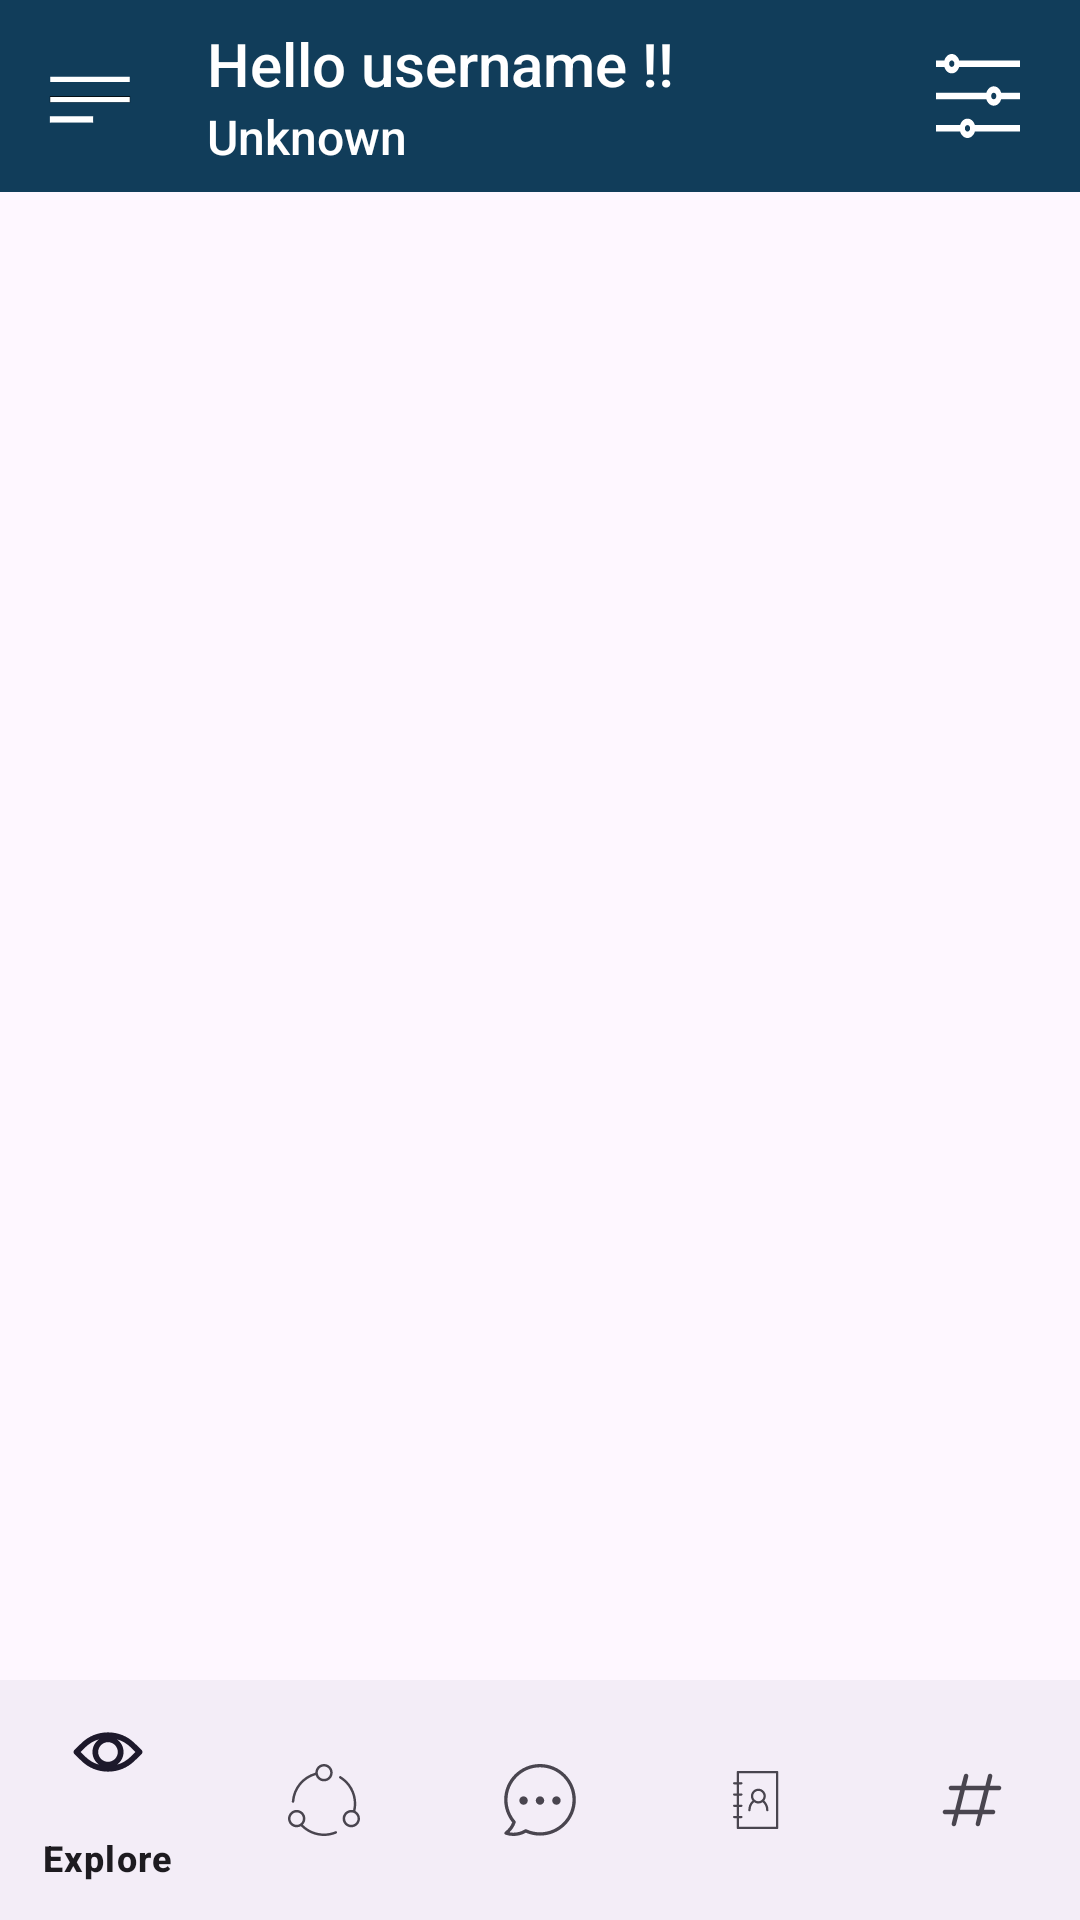

Write the Android layout XML for this screen, with the resource values it uses.
<!-- AndroidManifest.xml: application theme Theme.NetClan -->
<!-- res/layout/activity_explore.xml -->
<?xml version="1.0" encoding="utf-8"?>
<layout
    xmlns:android="http://schemas.android.com/apk/res/android"
    xmlns:app="http://schemas.android.com/apk/res-auto"
    xmlns:tools="http://schemas.android.com/tools">

    <RelativeLayout
        android:layout_width="match_parent"
        android:layout_height="match_parent"
        tools:context=".ExploreActivity">

        <androidx.appcompat.widget.Toolbar
            android:layout_alignParentStart="true"
            android:layout_width="match_parent"
            android:layout_height="wrap_content"
            android:id="@+id/toolbar"
            android:background="@color/primary"
            android:theme="?attr/actionBarTheme"
            android:minHeight="?attr/actionBarSize">

            <LinearLayout
                android:orientation="horizontal"
                android:layout_width="match_parent"
                android:layout_height="wrap_content">

                <ImageView
                    android:id="@+id/navigation_icon"
                    android:layout_gravity="center"
                    android:src="@drawable/icon"
                    android:layout_width="wrap_content"
                    android:layout_height="wrap_content"/>

                <LinearLayout
                    android:layout_width="0dp"
                    android:layout_weight="1"
                    android:orientation="vertical"
                    android:layout_height="wrap_content">

                    <TextView
                        android:layout_width="wrap_content"
                        android:layout_height="wrap_content"
                        android:layout_marginStart="25dp"
                        android:fontFamily="sans-serif-medium"
                        android:layout_gravity="top"
                        android:text="@string/hello_username"
                        android:textColor="@color/white"
                        android:textSize="20sp" />

                    <TextView
                        android:layout_width="wrap_content"
                        android:layout_height="wrap_content"
                        android:layout_marginStart="25dp"
                        android:fontFamily="sans-serif-medium"
                        android:text="@string/unknown"
                        android:textColor="@color/white"
                        android:textSize="16sp"
                        app:drawableStartCompat="@drawable/baseline_add_location_24" />

                </LinearLayout>

                <ImageView
                    android:id="@+id/refineBTN"
                    android:layout_marginEnd="20sp"
                    android:layout_width="wrap_content"
                    android:layout_height="wrap_content"
                    android:layout_gravity="center"
                    android:src="@drawable/scale" />

            </LinearLayout>
        </androidx.appcompat.widget.Toolbar>

        <FrameLayout
            android:layout_width="match_parent"
            android:layout_height="0dp"
            android:id="@+id/container"
            android:layout_below="@id/toolbar"
            android:layout_above="@+id/bottom_navigation"
            />

        <com.google.android.material.bottomnavigation.BottomNavigationView
            android:layout_width="match_parent"
            android:layout_alignParentBottom="true"
            android:id="@+id/bottom_navigation"
            app:menu="@menu/menu"
            android:layout_height="wrap_content"/>





    </RelativeLayout>
</layout>
<!-- resources referenced by this layout -->
<resources>
  <color name="primary">#113d5a</color>
  <color name="white">#FFFFFFFF</color>
  <!-- drawable icon: vector/xml drawable (drawable, 2867 chars, omitted) -->
  <!-- drawable scale (drawable) -->
  <vector xmlns:android="http://schemas.android.com/apk/res/android"
      android:width="28dp"
      android:height="28dp"
      android:viewportWidth="16"
      android:viewportHeight="13">
    <path
        android:fillColor="#FFFFFFFF"
        android:pathData="M12,6h4v1h-4z"/>
    <path
        android:fillColor="#FFFFFFFF"
        android:pathData="M11,8c0.827,0 1.5,-0.673 1.5,-1.5S11.827,5 11,5c-0.651,0 -1.201,0.419 -1.408,1H0v1h9.592C9.799,7.581 10.349,8 11,8zM11,6c0.276,0 0.5,0.224 0.5,0.5S11.276,7 11,7s-0.5,-0.224 -0.5,-0.5S10.724,6 11,6z"/>
    <path
        android:fillColor="#FFFFFFFF"
        android:pathData="M6,10c-0.651,0 -1.201,0.419 -1.408,1H0v1h4.592C4.799,12.581 5.349,13 6,13s1.201,-0.419 1.408,-1H16v-1H7.408C7.201,10.419 6.651,10 6,10zM6,12c-0.276,0 -0.5,-0.224 -0.5,-0.5S5.724,11 6,11s0.5,0.224 0.5,0.5S6.276,12 6,12z"/>
    <path
        android:fillColor="#FFFFFFFF"
        android:pathData="M4.408,1C4.201,0.419 3.651,0 3,0S1.799,0.419 1.592,1H0v1h1.592C1.799,2.581 2.349,3 3,3s1.201,-0.419 1.408,-1H16V1H4.408zM3,2C2.724,2 2.5,1.776 2.5,1.5S2.724,1 3,1s0.5,0.224 0.5,0.5S3.276,2 3,2z"/>
  </vector>
  <string name="hello_username">Hello username !!</string>
  <string name="unknown">Unknown</string>
  <style name="Theme.NetClan" parent="Base.Theme.NetClan" />
  <style name="Base.Theme.NetClan" parent="Theme.Material3.DayNight.NoActionBar">
          
           <item name="colorPrimary">@color/primary</item>
      </style>
</resources>
